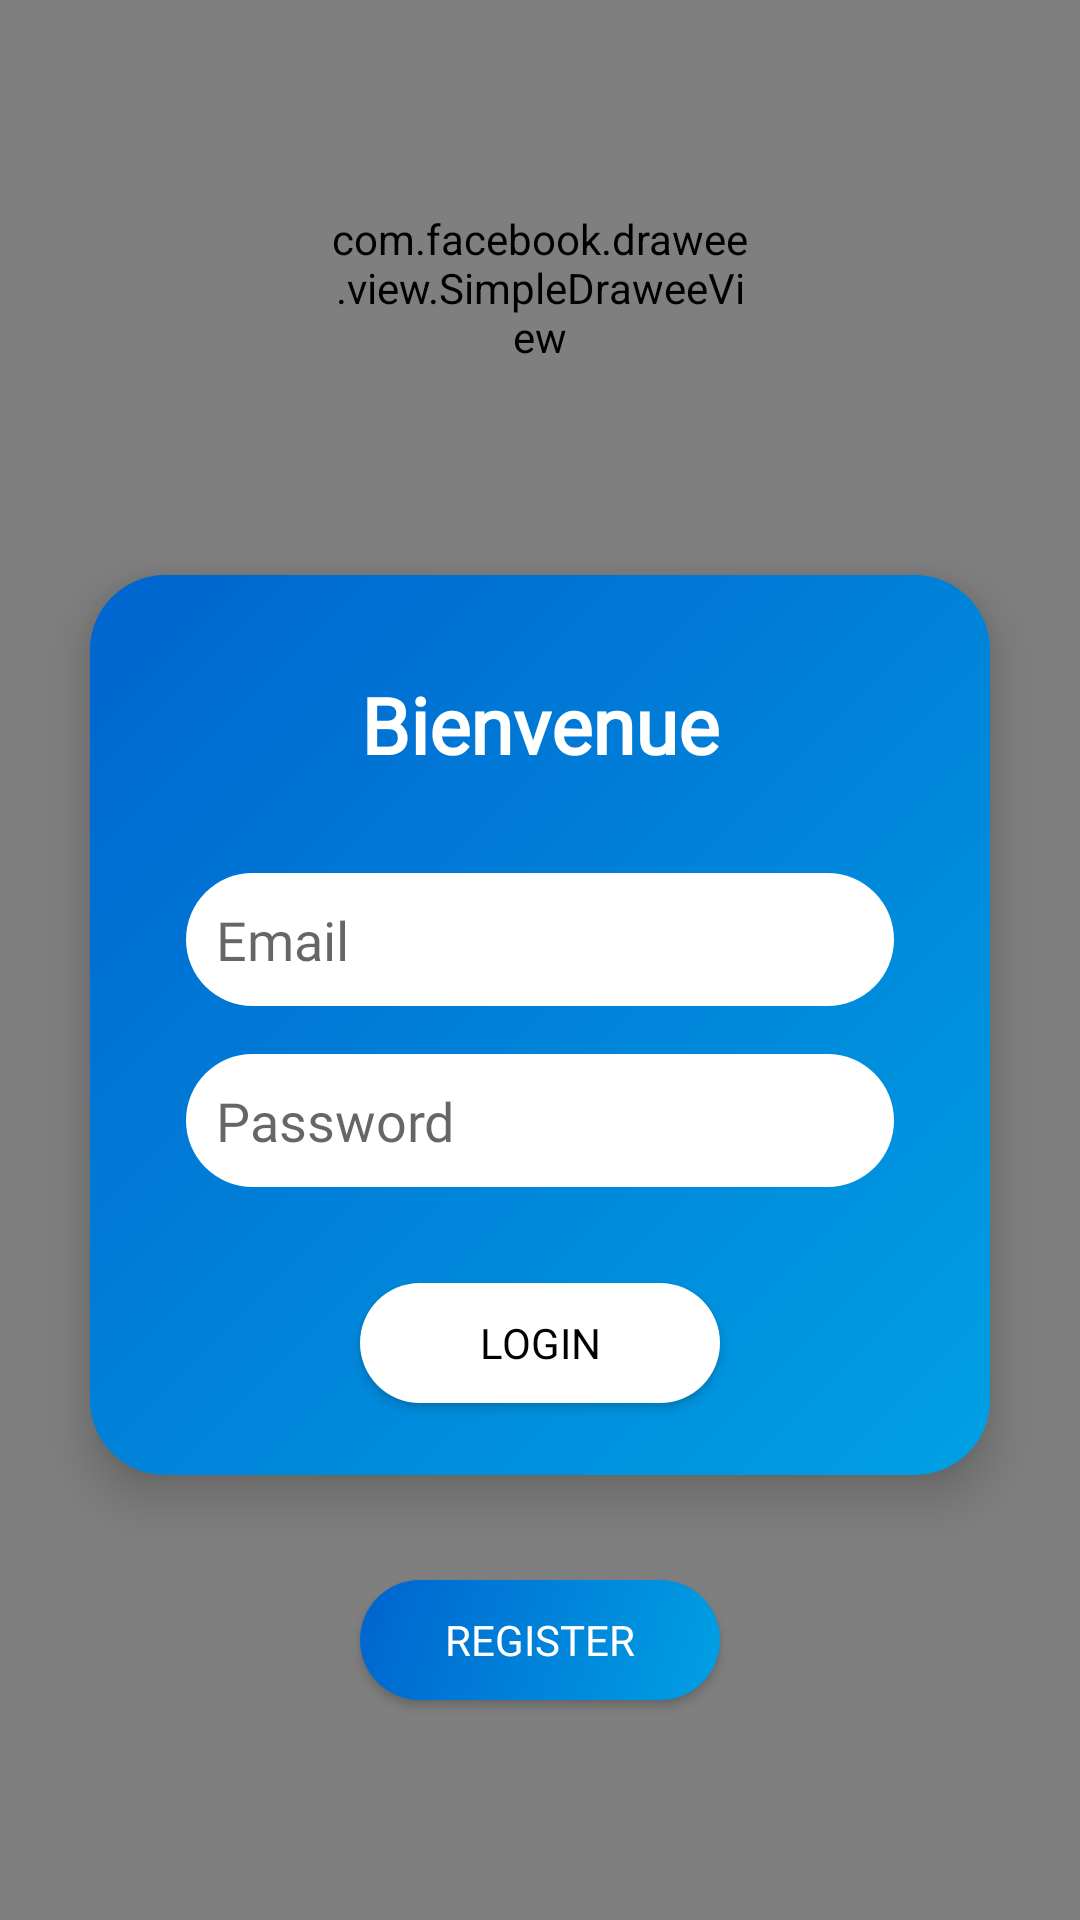

This screen was rendered from an Android layout file. Write that file and the resources it references.
<!-- AndroidManifest.xml: application theme AppTheme.Launcher -->
<!-- res/layout/activity_login.xml -->
<?xml version="1.0" encoding="utf-8"?>
<androidx.constraintlayout.widget.ConstraintLayout xmlns:android="http://schemas.android.com/apk/res/android"
    xmlns:app="http://schemas.android.com/apk/res-auto"
    xmlns:tools="http://schemas.android.com/tools"
    android:layout_width="match_parent"
    android:layout_height="match_parent"
    tools:context=".views.LoginActivity">

    <com.facebook.drawee.view.SimpleDraweeView
        android:id="@+id/background_pic"
        android:layout_width="match_parent"
        android:layout_height="match_parent"
        app:actualImageScaleType="centerCrop"
        app:layout_constraintBottom_toBottomOf="parent"
        app:layout_constraintEnd_toEndOf="parent"
        app:layout_constraintStart_toStartOf="parent"
        app:layout_constraintTop_toTopOf="parent" />

    <androidx.constraintlayout.widget.ConstraintLayout
        android:id="@+id/constraintLayout"
        android:layout_width="300dp"
        android:layout_height="300dp"
        android:layout_marginStart="16dp"
        android:layout_marginTop="16dp"
        android:layout_marginEnd="16dp"
        android:layout_marginBottom="16dp"
        android:background="@drawable/gradient_rounded_background"
        android:elevation="10dp"
        android:maxWidth="350dp"
        android:maxHeight="400dp"
        android:minWidth="300dp"
        android:minHeight="280dp"
        app:layout_constraintBottom_toBottomOf="parent"
        app:layout_constraintEnd_toEndOf="parent"
        app:layout_constraintStart_toStartOf="parent"
        app:layout_constraintTop_toTopOf="parent"
        app:layout_constraintVertical_bias="0.57">

        <TextView
            android:id="@+id/textView"
            android:layout_width="wrap_content"
            android:layout_height="wrap_content"
            android:fontFamily="@font/cabin_medium"
            android:text="@string/bienvenue"
            android:textColor="@color/white"
            android:textSize="26sp"
            android:textStyle="bold"
            app:layout_constraintBottom_toTopOf="@+id/email_field"
            app:layout_constraintEnd_toEndOf="parent"
            app:layout_constraintStart_toStartOf="parent"
            app:layout_constraintTop_toTopOf="parent" />

        <EditText
            android:id="@+id/email_field"
            android:layout_width="0dp"
            android:layout_height="wrap_content"
            android:layout_marginStart="32dp"
            android:layout_marginEnd="32dp"
            android:layout_marginBottom="16dp"
            android:autofillHints="@string/email"
            android:background="@drawable/button_background_rounded"
            android:ems="10"
            android:fontFamily="@font/cabin_medium"
            android:hint="@string/email"
            android:inputType="textEmailAddress"
            android:paddingStart="10dp"
            android:paddingTop="10dp"
            android:paddingEnd="10dp"
            android:paddingBottom="10dp"
            app:layout_constraintBottom_toTopOf="@+id/password_field"
            app:layout_constraintEnd_toEndOf="parent"
            app:layout_constraintStart_toStartOf="parent"
            app:layout_constraintTop_toTopOf="parent"
            app:layout_constraintVertical_bias="1.0" />

        <EditText
            android:id="@+id/password_field"
            android:layout_width="0dp"
            android:layout_height="wrap_content"
            android:layout_marginStart="32dp"
            android:layout_marginEnd="32dp"
            android:layout_marginBottom="32dp"
            android:autofillHints="@string/password"
            android:background="@drawable/button_background_rounded"
            android:ems="10"
            android:fontFamily="@font/cabin_medium"
            android:hint="@string/password"
            android:inputType="textPassword"
            android:paddingStart="10dp"
            android:paddingTop="10dp"
            android:paddingEnd="10dp"
            android:paddingBottom="10dp"
            app:layout_constraintBottom_toTopOf="@+id/login_button"
            app:layout_constraintEnd_toEndOf="parent"
            app:layout_constraintStart_toStartOf="parent" />

        <Button
            android:id="@+id/login_button"
            android:layout_width="120dp"
            android:layout_height="40dp"
            android:layout_marginBottom="24dp"
            android:background="@drawable/button_background_rounded"
            android:elevation="3dp"
            android:fontFamily="@font/cabin_medium"
            android:paddingStart="15dp"
            android:paddingEnd="15dp"
            android:text="@string/login"
            android:textColor="@color/black"
            app:layout_constraintBottom_toBottomOf="parent"
            app:layout_constraintEnd_toEndOf="parent"
            app:layout_constraintStart_toStartOf="parent"
            app:layout_constraintTop_toTopOf="parent"
            app:layout_constraintVertical_bias="1.0" />

    </androidx.constraintlayout.widget.ConstraintLayout>

    <com.facebook.drawee.view.SimpleDraweeView
        android:id="@+id/logo_pic"
        android:layout_width="140dp"
        android:layout_height="140dp"
        app:layout_constraintBottom_toTopOf="@+id/constraintLayout"
        app:layout_constraintEnd_toEndOf="parent"
        app:layout_constraintStart_toStartOf="parent"
        app:layout_constraintTop_toTopOf="parent" />

    <Button
        android:id="@+id/register_button"
        android:layout_width="120dp"
        android:layout_height="40dp"
        android:layout_marginStart="16dp"
        android:layout_marginTop="16dp"
        android:layout_marginEnd="16dp"
        android:layout_marginBottom="16dp"
        android:background="@drawable/gradient_rounded_background"
        android:elevation="3dp"
        android:fontFamily="@font/cabin_medium"
        android:paddingStart="15dp"
        android:paddingEnd="15dp"
        android:text="Register"
        android:textColor="@color/white"
        app:layout_constraintBottom_toBottomOf="parent"
        app:layout_constraintEnd_toEndOf="parent"
        app:layout_constraintStart_toStartOf="parent"
        app:layout_constraintTop_toBottomOf="@+id/constraintLayout"
        app:layout_constraintVertical_bias="0.25" />
</androidx.constraintlayout.widget.ConstraintLayout>
<!-- resources referenced by this layout -->
<resources>
  <color name="black">#000000</color>
  <color name="white">#FFFFFF</color>
  <!-- drawable button_background_rounded (drawable) -->
  <?xml version="1.0" encoding="utf-8"?>
  <ripple xmlns:android="http://schemas.android.com/apk/res/android"
      android:color="@color/grey">
      <item>
          <shape>
              <solid android:color="@color/white" />
              <corners android:radius="10000dp" />
          </shape>
      </item>
  </ripple>
  <!-- drawable gradient_rounded_background (drawable) -->
  <?xml version="1.0" encoding="utf-8"?>
  <shape xmlns:android="http://schemas.android.com/apk/res/android">
      <gradient android:startColor="@color/colorPrimary"
          android:endColor="@color/colorPrimaryDark"
          android:angle="135"
          />
      <corners android:radius="25dp" />
  </shape>
  <string name="bienvenue">Bienvenue</string>
  <string name="email">Email</string>
  <string name="login">Login</string>
  <string name="password">Password</string>
  <style name="AppTheme.Launcher">
          <item name="colorPrimaryDark">@color/colorPrimaryDark</item>
          <item name="android:windowBackground">@drawable/splash_screen</item>
      </style>
  <color name="grey">#92404040</color>
  <color name="colorPrimary">#00A0E3</color>
  <color name="colorPrimaryDark">#0064CF</color>
  <!-- drawable splash_screen (drawable) -->
  <?xml version="1.0" encoding="utf-8"?>
  <layer-list xmlns:android="http://schemas.android.com/apk/res/android">
      <item android:drawable="@color/white"/>
      <item android:drawable="@drawable/ic_logo"
          android:height="300dp"
          android:gravity="center"
          android:width="300dp"/>
  </layer-list>
  <!-- drawable ic_logo: png bitmap (drawable, 672784 bytes) -->
</resources>
